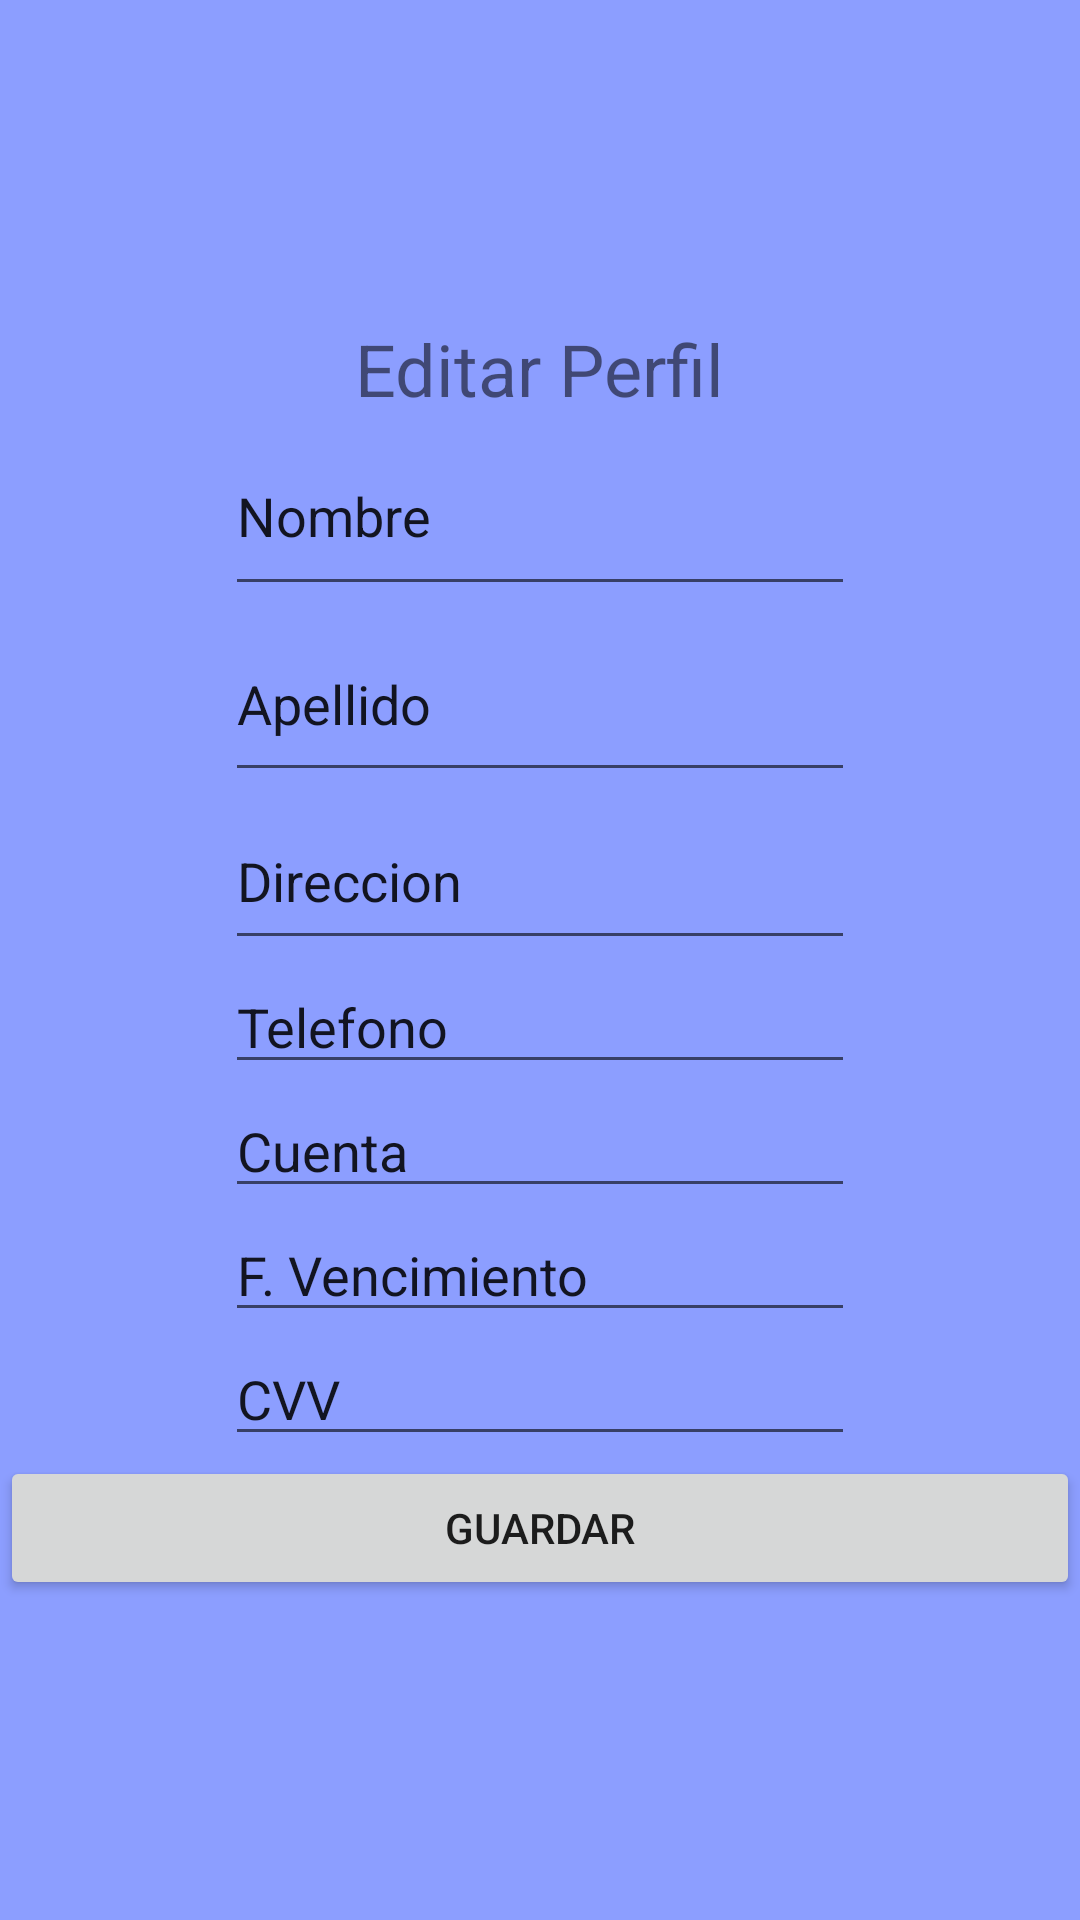

Produce the Android XML layout that renders to this screen, including the resource entries it uses.
<!-- AndroidManifest.xml: application theme Theme.DelivelyApp -->
<!-- res/layout/activity_editar.xml -->
<?xml version="1.0" encoding="utf-8"?>
<LinearLayout xmlns:android="http://schemas.android.com/apk/res/android"
    xmlns:app="http://schemas.android.com/apk/res-auto"
    xmlns:tools="http://schemas.android.com/tools"
    android:layout_width="match_parent"
    android:layout_height="match_parent"
    android:background="#EA1818"
    android:backgroundTint="@color/azulclarito"
    android:gravity="center"
    android:orientation="vertical"
    tools:context=".editar">

    <ImageView
        android:id="@+id/imageView5"
        android:layout_width="match_parent"
        android:layout_height="wrap_content"
        tools:srcCompat="@tools:sample/avatars" />

    <TextView
        android:id="@+id/textView9"
        android:layout_width="wrap_content"
        android:layout_height="wrap_content"
        android:text="Editar Perfil"
        android:textSize="24sp"
        android:onClick="Dashboard"/>

    <EditText
        android:id="@+id/editTextTextPersonName6"
        android:layout_width="wrap_content"
        android:layout_height="63dp"
        android:ems="10"
        android:inputType="textPersonName"
        android:text="Nombre" />

    <EditText
        android:id="@+id/editTextTextPersonName7"
        android:layout_width="wrap_content"
        android:layout_height="62dp"
        android:ems="10"
        android:inputType="textPersonName"
        android:text="Apellido" />

    <EditText
        android:id="@+id/editTextTextPersonName8"
        android:layout_width="wrap_content"
        android:layout_height="56dp"
        android:ems="10"
        android:inputType="textPersonName"
        android:text="Direccion" />

    <EditText
        android:id="@+id/editTextNumberSigned"
        android:layout_width="wrap_content"
        android:layout_height="wrap_content"
        android:ems="10"
        android:inputType="numberSigned"
        android:text="Telefono" />

    <EditText
        android:id="@+id/editTextNumberSigned2"
        android:layout_width="wrap_content"
        android:layout_height="wrap_content"
        android:ems="10"
        android:inputType="numberSigned"
        android:text="Cuenta" />

    <EditText
        android:id="@+id/editTextNumberSigned3"
        android:layout_width="wrap_content"
        android:layout_height="wrap_content"
        android:ems="10"
        android:inputType="numberSigned"
        android:text="F. Vencimiento" />

    <EditText
        android:id="@+id/editTextNumberSigned4"
        android:layout_width="wrap_content"
        android:layout_height="wrap_content"
        android:ems="10"
        android:inputType="numberSigned"
        android:text="CVV" />

    <Button
        android:id="@+id/button11"
        android:layout_width="match_parent"
        android:layout_height="wrap_content"
        android:text="Guardar" />
</LinearLayout>
<!-- resources referenced by this layout -->
<resources>
  <color name="azulclarito">#8C9EFF</color>
  <style name="Theme.DelivelyApp" parent="Theme.MaterialComponents.DayNight.NoActionBar">
          
          <item name="colorPrimary">@color/red</item>
          <item name="colorPrimaryVariant">@color/purple_700</item>
          <item name="colorOnPrimary">@color/white</item>
          
          <item name="colorSecondary">@color/teal_200</item>
          <item name="colorSecondaryVariant">@color/teal_700</item>
          <item name="colorOnSecondary">@color/black</item>
          
          <item name="android:statusBarColor" tools:targetApi="l">?attr/colorPrimaryVariant</item>
          
          <item name="windowActionBar">false</item>
          <item name="windowNoTitle">true</item>
      </style>
  <color name="red">#D81919</color>
  <color name="purple_700">#FF3700B3</color>
  <color name="white">#FFFFFFFF</color>
  <color name="teal_200">#FF03DAC5</color>
  <color name="teal_700">#FF018786</color>
  <color name="black">#FF000000</color>
</resources>
